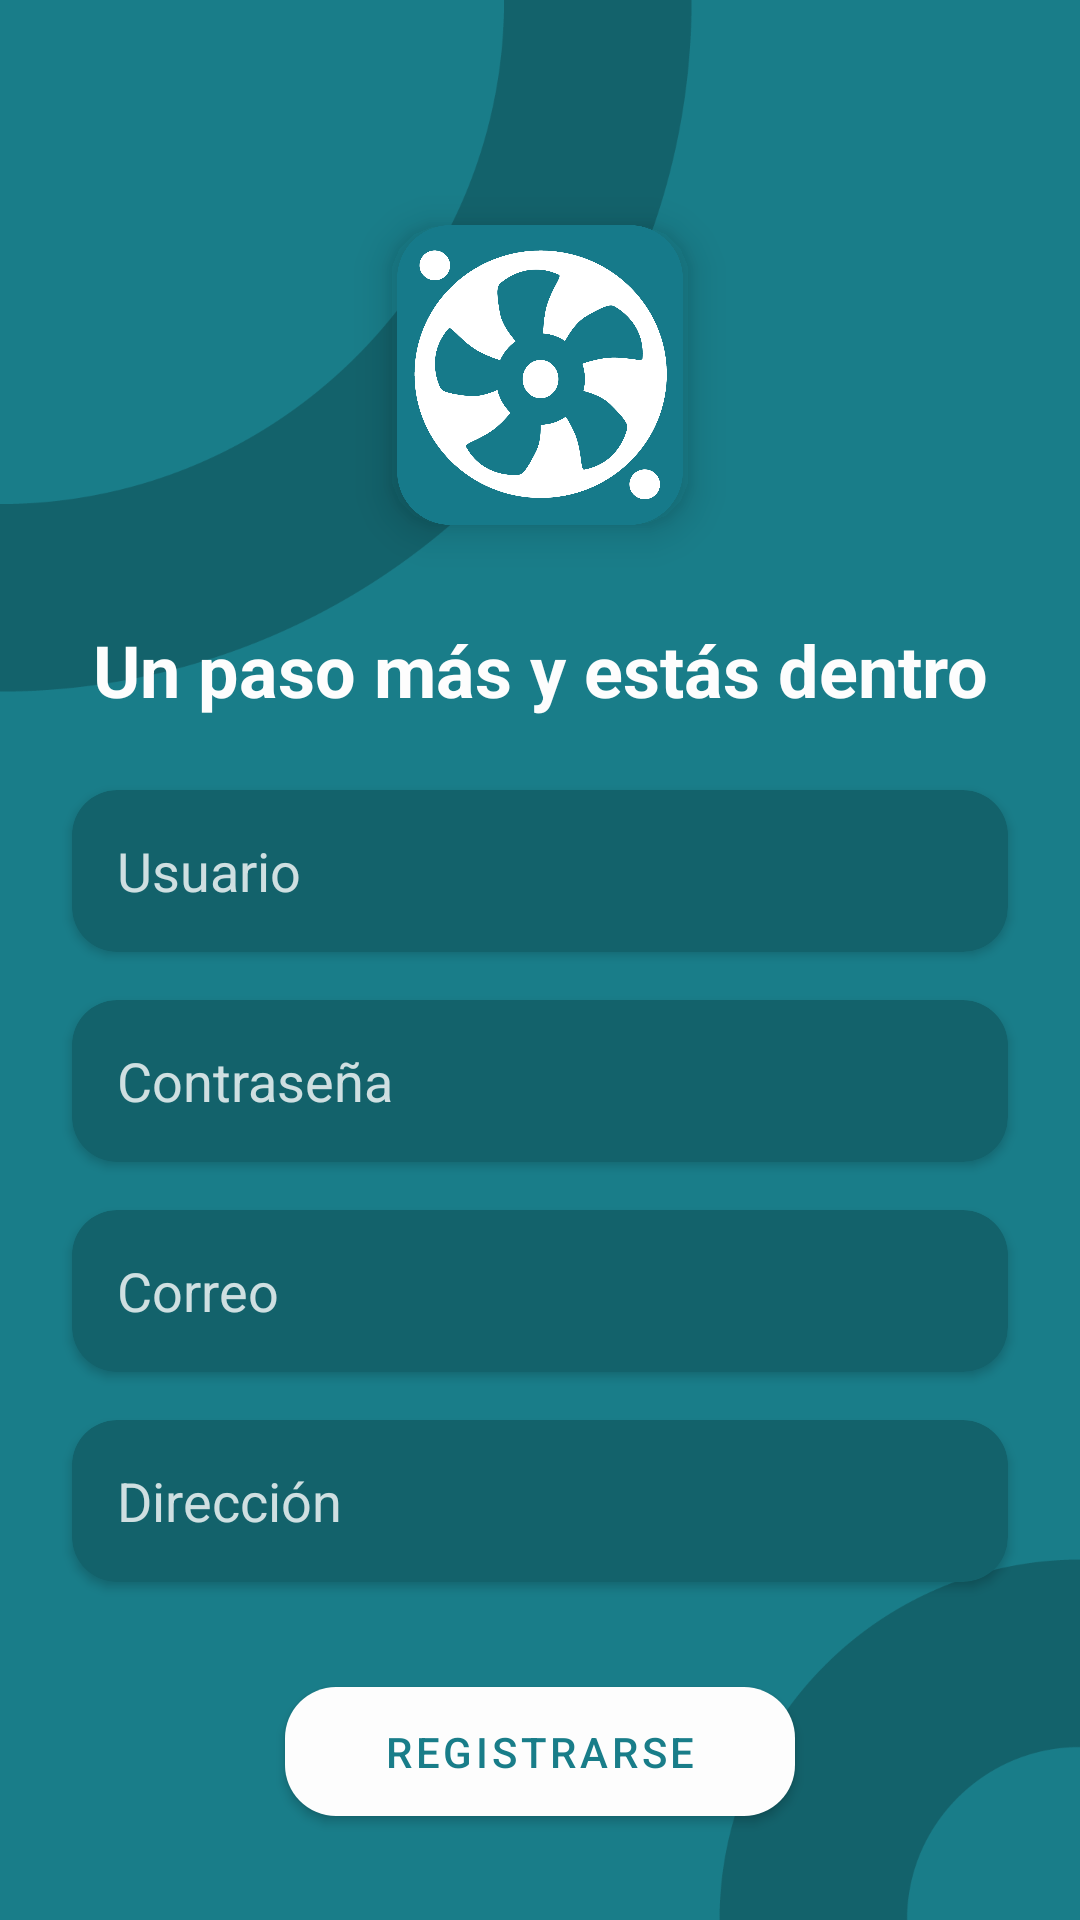

Write the Android layout XML for this screen, with the resource values it uses.
<!-- AndroidManifest.xml: application theme Base.Theme.PCZone -->
<!-- res/layout/fragment_register.xml -->
<?xml version="1.0" encoding="utf-8"?>
<androidx.constraintlayout.widget.ConstraintLayout xmlns:android="http://schemas.android.com/apk/res/android"
    xmlns:app="http://schemas.android.com/apk/res-auto"
    xmlns:tools="http://schemas.android.com/tools"
    android:id="@+id/frameLayout4"
    android:layout_width="match_parent"
    android:layout_height="match_parent"
    android:background="@drawable/fondo"
    tools:context=".UI.Register.RegisterFragment">

    <androidx.cardview.widget.CardView
        android:id="@+id/cardView3"
        android:layout_width="wrap_content"
        android:layout_height="wrap_content"
        android:layout_marginTop="75dp"
        app:cardBackgroundColor="@android:color/transparent"
        app:cardCornerRadius="17dp"
        app:cardElevation="8dp"
        app:layout_constraintTop_toTopOf="parent"
        app:layout_constraintStart_toStartOf="parent"
        app:layout_constraintEnd_toEndOf="parent">

        <ImageView
            android:id="@+id/imageView"
            android:layout_width="100dp"
            android:layout_height="100dp"
            android:src="@drawable/logopeque" />
    </androidx.cardview.widget.CardView>

    <TextView
        android:id="@+id/textView"
        android:layout_width="wrap_content"
        android:layout_height="wrap_content"
        android:layout_marginTop="32dp"
        android:text="Un paso más y estás dentro"
        android:textColor="#FDFDFD"
        android:textSize="24sp"
        android:textStyle="bold"
        app:layout_constraintTop_toBottomOf="@id/cardView3"
        app:layout_constraintStart_toStartOf="parent"
        app:layout_constraintEnd_toEndOf="parent" />

    <androidx.cardview.widget.CardView
        android:id="@+id/cardView2"
        android:layout_width="0dp"
        android:layout_height="54dp"
        android:layout_marginStart="24dp"
        android:layout_marginTop="24dp"
        android:layout_marginEnd="24dp"
        app:cardBackgroundColor="#13626B"
        app:cardCornerRadius="15dp"
        app:layout_constraintTop_toBottomOf="@id/textView"
        app:layout_constraintStart_toStartOf="parent"
        app:layout_constraintEnd_toEndOf="parent">

        <EditText
            android:id="@+id/editTextUser2"
            android:layout_width="match_parent"
            android:layout_height="match_parent"
            android:layout_marginStart="15dp"
            android:layout_marginEnd="15dp"
            android:background="@android:color/transparent"
            android:hint="Usuario"
            android:inputType="text"
            android:textColor="#FFFFFFFF"
            android:textColorHint="#CCFFFFFF" />
    </androidx.cardview.widget.CardView>

    <androidx.cardview.widget.CardView
        android:id="@+id/cardView"
        android:layout_width="0dp"
        android:layout_height="54dp"
        android:layout_marginStart="24dp"
        android:layout_marginTop="16dp"
        android:layout_marginEnd="24dp"
        app:cardBackgroundColor="#13626B"
        app:cardCornerRadius="15dp"
        app:layout_constraintTop_toBottomOf="@id/cardView2"
        app:layout_constraintStart_toStartOf="parent"
        app:layout_constraintEnd_toEndOf="parent">

        <EditText
            android:id="@+id/editTextPassword2"
            android:layout_width="match_parent"
            android:layout_height="match_parent"
            android:layout_marginStart="15dp"
            android:layout_marginEnd="15dp"
            android:background="@android:color/transparent"
            android:hint="Contraseña"
            android:inputType="textPassword"
            android:textColor="#F2FFFFFF"
            android:textColorHint="#CCFFFFFF" />
    </androidx.cardview.widget.CardView>

    <androidx.cardview.widget.CardView
        android:id="@+id/cardView4"
        android:layout_width="0dp"
        android:layout_height="54dp"
        android:layout_marginStart="24dp"
        android:layout_marginTop="16dp"
        android:layout_marginEnd="24dp"
        app:cardBackgroundColor="#13626B"
        app:cardCornerRadius="15dp"
        app:layout_constraintTop_toBottomOf="@id/cardView"
        app:layout_constraintStart_toStartOf="parent"
        app:layout_constraintEnd_toEndOf="parent">

        <EditText
            android:id="@+id/editTextEmail"
            android:layout_width="match_parent"
            android:layout_height="match_parent"
            android:layout_marginStart="15dp"
            android:layout_marginEnd="15dp"
            android:background="@android:color/transparent"
            android:hint="Correo"
            android:inputType="textEmailAddress"
            android:textColor="#F2FFFFFF"
            android:textColorHint="#CCFFFFFF" />
    </androidx.cardview.widget.CardView>

    <androidx.cardview.widget.CardView
        android:id="@+id/cardView5"
        android:layout_width="0dp"
        android:layout_height="54dp"
        android:layout_marginStart="24dp"
        android:layout_marginTop="16dp"
        android:layout_marginEnd="24dp"
        app:cardBackgroundColor="#13626B"
        app:cardCornerRadius="15dp"
        app:layout_constraintTop_toBottomOf="@id/cardView4"
        app:layout_constraintStart_toStartOf="parent"
        app:layout_constraintEnd_toEndOf="parent">

        <EditText
            android:id="@+id/editTextUserAddress"
            android:layout_width="match_parent"
            android:layout_height="match_parent"
            android:layout_marginStart="15dp"
            android:layout_marginEnd="15dp"
            android:background="@android:color/transparent"
            android:hint="Dirección"
            android:inputType="text"
            android:textColor="#F2FFFFFF"
            android:textColorHint="#CCFFFFFF" />
    </androidx.cardview.widget.CardView>

    <com.google.android.material.button.MaterialButton
        android:id="@+id/buttonRegister"
        android:layout_width="170dp"
        android:layout_height="55dp"
        android:layout_marginTop="29dp"
        android:text="Registrarse"
        android:textColor="#197D89"
        app:backgroundTint="#FDFDFD"
        app:cornerRadius="17dp"
        app:layout_constraintTop_toBottomOf="@id/cardView5"
        app:layout_constraintStart_toStartOf="parent"
        app:layout_constraintEnd_toEndOf="parent" />

</androidx.constraintlayout.widget.ConstraintLayout>
<!-- resources referenced by this layout -->
<resources>
  <!-- drawable fondo: png bitmap (drawable, 35805 bytes) -->
  <!-- drawable logopeque: webp bitmap (drawable, 29324 bytes) -->
  <style name="Base.Theme.PCZone" parent="Theme.MaterialComponents.DayNight.NoActionBar">
          <item name="android:statusBarColor">#13616A</item>
          <item name="android:windowLightStatusBar">true</item>
          <item name="android:windowDrawsSystemBarBackgrounds">true</item>
      </style>
</resources>
